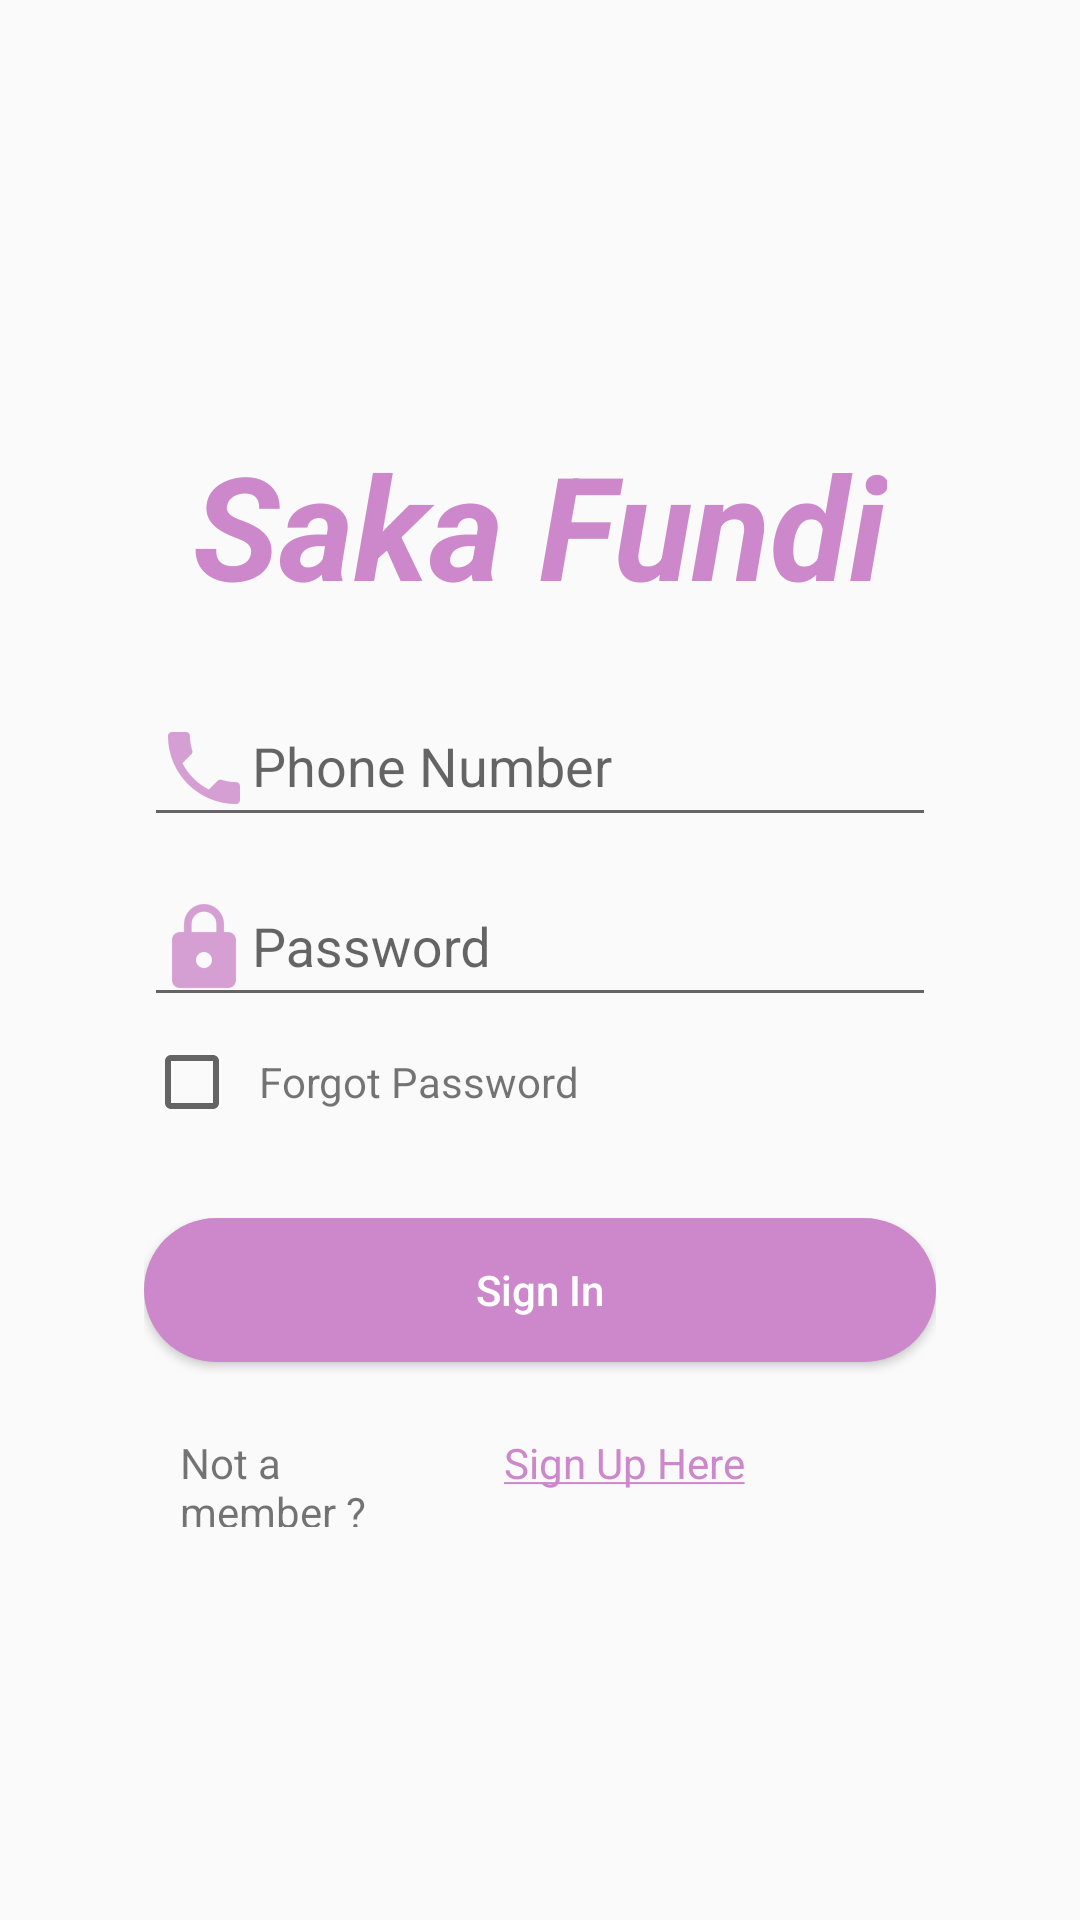

Write the Android layout XML for this screen, with the resource values it uses.
<!-- AndroidManifest.xml: application theme AppTheme -->
<!-- res/layout/activity_sign_in.xml -->
<?xml version="1.0" encoding="utf-8"?>
<RelativeLayout xmlns:android="http://schemas.android.com/apk/res/android"
    xmlns:tools="http://schemas.android.com/tools"
    android:layout_width="match_parent"
    android:layout_height="match_parent"
    tools:context="com.abedkiloo.abednego.dobismart.activities.SignIn">


    <RelativeLayout
        android:layout_width="match_parent"
        android:layout_height="wrap_content"
        android:layout_centerHorizontal="true"
        android:layout_centerInParent="true"
        android:layout_centerVertical="true">

        <android.support.v7.widget.AppCompatTextView
            android:id="@+id/text_view_label_app"
            android:layout_width="wrap_content"
            android:layout_height="wrap_content"
            android:layout_centerHorizontal="true"
            android:layout_marginBottom="@dimen/sp_12"
            android:layout_marginTop="@dimen/sp_12"
            android:text="@string/app_name"
            android:textColor="@color/colorAccent"
            android:textSize="@dimen/sp_48"
            android:textStyle="bold|italic" />

        <LinearLayout
            android:id="@+id/user_details_linear"
            android:layout_width="match_parent"
            android:layout_height="wrap_content"
            android:layout_below="@+id/text_view_label_app"
            android:layout_centerHorizontal="true"
            android:orientation="vertical">

            <android.support.design.widget.TextInputLayout
                android:layout_width="match_parent"
                android:layout_height="wrap_content"
                android:paddingLeft="@dimen/sp_48"
                android:paddingRight="@dimen/sp_48">

                <android.support.design.widget.TextInputEditText
                    android:layout_width="match_parent"
                    android:layout_height="wrap_content"
                    android:drawableLeft="@drawable/phone_number_drawable"
                    android:drawableStart="@drawable/phone_number_drawable"
                    android:hint="@string/phone_number" />
            </android.support.design.widget.TextInputLayout>

            <android.support.design.widget.TextInputLayout
                android:layout_width="match_parent"
                android:layout_height="wrap_content"
                android:paddingLeft="@dimen/sp_48"
                android:paddingRight="@dimen/sp_48">

                <android.support.design.widget.TextInputEditText
                    android:layout_width="match_parent"
                    android:layout_height="wrap_content"
                    android:drawableLeft="@drawable/password_drawable"
                    android:drawableStart="@drawable/password_drawable"
                    android:hint="@string/password" />
            </android.support.design.widget.TextInputLayout>

            <LinearLayout

                android:layout_width="match_parent"
                android:layout_height="wrap_content"
                android:orientation="horizontal"
                android:paddingLeft="@dimen/sp_48"
                android:paddingRight="@dimen/sp_48"
                android:weightSum="1">

                <CheckBox
                    android:layout_width="0dp"
                    android:layout_height="wrap_content"
                    android:layout_weight="0.1" />

                <android.support.v7.widget.AppCompatTextView
                    android:layout_width="0dp"
                    android:layout_height="wrap_content"
                    android:layout_weight="0.9"
                    android:padding="@dimen/sp_12"
                    android:text="@string/forgot_password" />


            </LinearLayout>

        </LinearLayout>

        <LinearLayout
            android:layout_width="match_parent"
            android:layout_height="wrap_content"
            android:layout_below="@id/user_details_linear"
            android:layout_centerHorizontal="true"
            android:layout_marginEnd="@dimen/sp_48"
            android:layout_marginLeft="@dimen/sp_48"
            android:layout_marginRight="@dimen/sp_48"
            android:layout_marginStart="@dimen/sp_48"
            android:layout_marginTop="@dimen/sp_24"
            android:orientation="vertical">

            <android.support.v7.widget.AppCompatButton
                android:layout_width="match_parent"
                android:layout_height="wrap_content"
                android:background="@drawable/color_accent_custom_drawable"
                android:paddingLeft="@dimen/sp_24"
                android:paddingRight="@dimen/sp_24"
                android:text="@string/sign_in"
                android:textAllCaps="false"
                android:textColor="@color/color_white"
                android:onClick="btnSignIn"/>

            <LinearLayout
                android:layout_width="match_parent"
                android:layout_height="wrap_content"
                android:layout_marginTop="@dimen/sp_12"
                android:orientation="horizontal"
                android:paddingLeft="@dimen/sp_12"
                android:paddingRight="@dimen/sp_12"
                android:textAlignment="center"
                android:weightSum="1">

                <android.support.v7.widget.AppCompatTextView
                    android:layout_width="0dp"
                    android:layout_height="wrap_content"
                    android:layout_weight="0.4"
                    android:text="@string/not_a_member" />

                <android.support.v7.widget.AppCompatTextView
                    android:id="@+id/text_view_sign_up_here"
                    android:layout_width="0dp"
                    android:layout_height="wrap_content"
                    android:layout_weight="0.6"
                    android:padding="@dimen/sp_12"
                    android:text="@string/sign_up_here"
                    android:textColor="@color/colorAccent" />


            </LinearLayout>
        </LinearLayout>
    </RelativeLayout>
</RelativeLayout>
<!-- resources referenced by this layout -->
<resources>
  <color name="colorAccent">#cc88ca</color>
  <color name="color_white">#ffffff</color>
  <dimen name="sp_12">12sp</dimen>
  <dimen name="sp_24">24sp</dimen>
  <dimen name="sp_48">48sp</dimen>
  <!-- drawable color_accent_custom_drawable (drawable-hdpi) -->
  <?xml version="1.0" encoding="utf-8"?>
  <shape xmlns:android="http://schemas.android.com/apk/res/android"
      android:shape="rectangle">
      <solid android:color="@color/colorAccent" />
      <corners android:radius="@dimen/sp_48" />
  </shape>
  <!-- drawable password_drawable: png bitmap (drawable-hdpi, 695 bytes) -->
  <!-- drawable phone_number_drawable: png bitmap (drawable-hdpi, 686 bytes) -->
  <string name="app_name">Saka Fundi</string>
  <string name="forgot_password">Forgot Password</string>
  <string name="not_a_member">Not a member ?</string>
  <string name="password">Password</string>
  <string name="phone_number">Phone Number</string>
  <string name="sign_in">Sign In</string>
  <string name="sign_up_here"><u>Sign Up Here</u></string>
  <style name="AppTheme" parent="Theme.AppCompat.Light.DarkActionBar">
          
          <item name="colorPrimary">@color/colorPrimary</item>
          <item name="colorPrimaryDark">@color/colorPrimaryDark</item>
          <item name="colorAccent">@color/colorAccent</item>
          
          
      </style>
  <color name="colorPrimary">#da47d6</color>
  <color name="colorPrimaryDark">#a060ca</color>
</resources>
